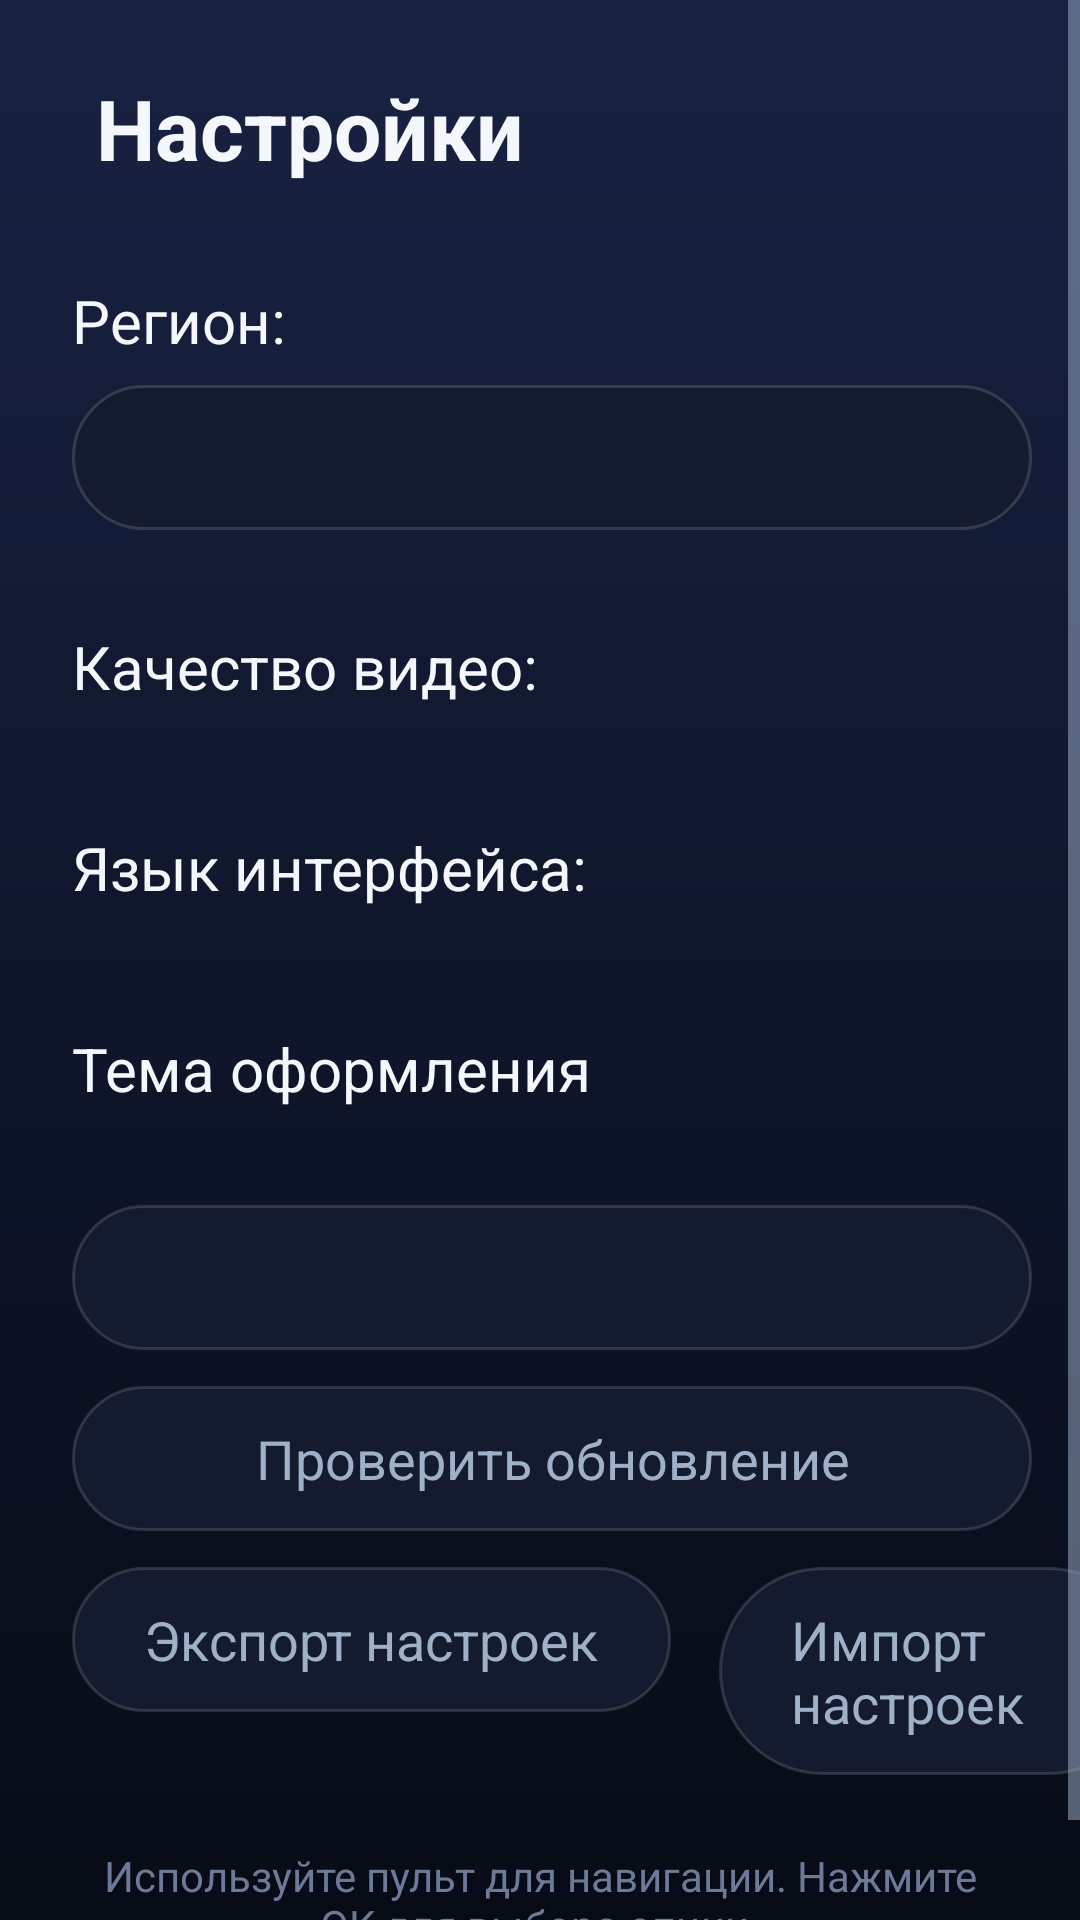

The Android layout XML behind this screen, and the referenced resources:
<!-- AndroidManifest.xml: application theme Theme.TVApp -->
<!-- res/layout/activity_settings.xml -->
<?xml version="1.0" encoding="utf-8"?>
<ScrollView xmlns:android="http://schemas.android.com/apk/res/android"
    xmlns:app="http://schemas.android.com/apk/res-auto"
    android:layout_width="match_parent"
    android:layout_height="match_parent"
    android:fillViewport="true">

<androidx.constraintlayout.widget.ConstraintLayout
    android:layout_width="match_parent"
    android:layout_height="wrap_content">

    <TextView
        android:id="@+id/titleText"
        android:layout_width="wrap_content"
        android:layout_height="wrap_content"
        android:text="@string/settings"
        android:textSize="28sp"
        android:textStyle="bold"
        android:textColor="?attr/tvTextPrimary"
        android:layout_marginStart="32dp"
        android:layout_marginTop="24dp"
        android:layout_marginEnd="24dp"
        android:layout_marginBottom="24dp"
        app:layout_constraintTop_toTopOf="parent"
        app:layout_constraintStart_toStartOf="parent" />

    
    <TextView
        android:id="@+id/regionLabel"
        android:layout_width="wrap_content"
        android:layout_height="wrap_content"
        android:text="@string/region_label"
        android:textSize="20sp"
        android:textColor="?attr/tvTextPrimary"
        android:layout_marginStart="24dp"
        android:layout_marginTop="32dp"
        app:layout_constraintTop_toBottomOf="@id/titleText"
        app:layout_constraintStart_toStartOf="parent" />

    <TextView
        android:id="@+id/regionButton"
        android:layout_width="wrap_content"
        android:layout_height="wrap_content"
        android:minWidth="320dp"
        android:textSize="18sp"
        android:textColor="?attr/tvOptionText"
        android:background="@drawable/option_button_bg"
        android:paddingStart="24dp"
        android:paddingEnd="24dp"
        android:paddingTop="12dp"
        android:paddingBottom="12dp"
        android:gravity="center"
        android:focusable="true"
        android:clickable="true"
        android:layout_marginStart="24dp"
        android:layout_marginTop="8dp"
        app:layout_constraintTop_toBottomOf="@id/regionLabel"
        app:layout_constraintStart_toStartOf="parent" />

    
    <TextView
        android:id="@+id/qualityLabel"
        android:layout_width="wrap_content"
        android:layout_height="wrap_content"
        android:text="@string/quality_label"
        android:textSize="20sp"
        android:textColor="?attr/tvTextPrimary"
        android:layout_marginStart="24dp"
        android:layout_marginTop="32dp"
        app:layout_constraintTop_toBottomOf="@id/regionButton"
        app:layout_constraintStart_toStartOf="parent" />

    <LinearLayout
        android:id="@+id/qualityOptions"
        android:layout_width="wrap_content"
        android:layout_height="wrap_content"
        android:orientation="horizontal"
        android:layout_marginStart="24dp"
        android:layout_marginTop="8dp"
        app:layout_constraintTop_toBottomOf="@id/qualityLabel"
        app:layout_constraintStart_toStartOf="parent" />

    
    <TextView
        android:id="@+id/languageLabel"
        android:layout_width="wrap_content"
        android:layout_height="wrap_content"
        android:text="@string/language_label"
        android:textSize="20sp"
        android:textColor="?attr/tvTextPrimary"
        android:layout_marginStart="24dp"
        android:layout_marginTop="32dp"
        app:layout_constraintTop_toBottomOf="@id/qualityOptions"
        app:layout_constraintStart_toStartOf="parent" />

    <LinearLayout
        android:id="@+id/languageOptions"
        android:layout_width="wrap_content"
        android:layout_height="wrap_content"
        android:orientation="horizontal"
        android:layout_marginStart="24dp"
        android:layout_marginTop="8dp"
        app:layout_constraintTop_toBottomOf="@id/languageLabel"
        app:layout_constraintStart_toStartOf="parent" />

    
    <TextView
        android:id="@+id/themeLabel"
        android:layout_width="wrap_content"
        android:layout_height="wrap_content"
        android:text="@string/theme_label"
        android:textSize="20sp"
        android:textColor="?attr/tvTextPrimary"
        android:layout_marginStart="24dp"
        android:layout_marginTop="32dp"
        app:layout_constraintTop_toBottomOf="@id/languageOptions"
        app:layout_constraintStart_toStartOf="parent" />

    <LinearLayout
        android:id="@+id/themeOptions"
        android:layout_width="wrap_content"
        android:layout_height="wrap_content"
        android:orientation="horizontal"
        android:layout_marginStart="24dp"
        android:layout_marginTop="8dp"
        app:layout_constraintTop_toBottomOf="@id/themeLabel"
        app:layout_constraintStart_toStartOf="parent" />

    
    <TextView
        android:id="@+id/refreshButton"
        android:layout_width="wrap_content"
        android:layout_height="wrap_content"
        android:minWidth="320dp"
        android:textSize="18sp"
        android:textColor="?attr/tvOptionText"
        android:background="@drawable/option_button_bg"
        android:paddingStart="24dp"
        android:paddingEnd="24dp"
        android:paddingTop="12dp"
        android:paddingBottom="12dp"
        android:gravity="center"
        android:focusable="true"
        android:clickable="true"
        android:layout_marginStart="24dp"
        android:layout_marginTop="24dp"
        app:layout_constraintTop_toBottomOf="@id/themeOptions"
        app:layout_constraintStart_toStartOf="parent" />

    <TextView
        android:id="@+id/updateButton"
        android:layout_width="wrap_content"
        android:layout_height="wrap_content"
        android:minWidth="320dp"
        android:textSize="18sp"
        android:textColor="?attr/tvOptionText"
        android:background="@drawable/option_button_bg"
        android:paddingStart="24dp"
        android:paddingEnd="24dp"
        android:paddingTop="12dp"
        android:paddingBottom="12dp"
        android:gravity="center"
        android:focusable="true"
        android:clickable="true"
        android:layout_marginStart="24dp"
        android:layout_marginTop="12dp"
        android:text="@string/update_check"
        app:layout_constraintTop_toBottomOf="@id/refreshButton"
        app:layout_constraintStart_toStartOf="parent" />

    <LinearLayout
        android:id="@+id/backupRow"
        android:layout_width="wrap_content"
        android:layout_height="wrap_content"
        android:orientation="horizontal"
        android:layout_marginStart="24dp"
        android:layout_marginTop="12dp"
        app:layout_constraintTop_toBottomOf="@id/updateButton"
        app:layout_constraintStart_toStartOf="parent">

        <TextView
            android:id="@+id/exportButton"
            android:layout_width="wrap_content"
            android:layout_height="wrap_content"
            android:textSize="18sp"
            android:textColor="?attr/tvOptionText"
            android:background="@drawable/option_button_bg"
            android:paddingStart="24dp"
            android:paddingEnd="24dp"
            android:paddingTop="12dp"
            android:paddingBottom="12dp"
            android:focusable="true"
            android:clickable="true"
            android:text="@string/settings_export" />

        <TextView
            android:id="@+id/importButton"
            android:layout_width="wrap_content"
            android:layout_height="wrap_content"
            android:textSize="18sp"
            android:textColor="?attr/tvOptionText"
            android:background="@drawable/option_button_bg"
            android:paddingStart="24dp"
            android:paddingEnd="24dp"
            android:paddingTop="12dp"
            android:paddingBottom="12dp"
            android:focusable="true"
            android:clickable="true"
            android:layout_marginStart="16dp"
            android:text="@string/settings_import" />

    </LinearLayout>

    <TextView
        android:layout_width="0dp"
        android:layout_height="wrap_content"
        android:text="@string/settings_help"
        android:textSize="14sp"
        android:textColor="?attr/tvTextHint"
        android:gravity="center"
        android:layout_margin="24dp"
        app:layout_constraintTop_toBottomOf="@id/backupRow"
        app:layout_constraintBottom_toBottomOf="parent"
        app:layout_constraintStart_toStartOf="parent"
        app:layout_constraintEnd_toEndOf="parent" />

</androidx.constraintlayout.widget.ConstraintLayout>

</ScrollView>
<!-- resources referenced by this layout -->
<resources>
  <!-- drawable option_button_bg (drawable) -->
  <?xml version="1.0" encoding="utf-8"?>
  <selector xmlns:android="http://schemas.android.com/apk/res/android">
      <item android:state_selected="true">
          <shape android:shape="rectangle">
              <gradient
                  android:startColor="?attr/tvAccent"
                  android:endColor="?attr/tvAccentSecondary"
                  android:angle="0" />
              <corners android:radius="100dp" />
          </shape>
      </item>
      <item android:state_focused="true">
          <shape android:shape="rectangle">
              <solid android:color="?attr/tvSurfaceHigh" />
              <corners android:radius="100dp" />
              <stroke
                  android:width="2dp"
                  android:color="?attr/tvAccent" />
          </shape>
      </item>
      <item>
          <shape android:shape="rectangle">
              <solid android:color="?attr/tvSurface" />
              <corners android:radius="100dp" />
              <stroke
                  android:width="1dp"
                  android:color="?attr/tvSurfaceStroke" />
          </shape>
      </item>
  </selector>
  <string name="language_label">Язык интерфейса:</string>
  <string name="quality_label">Качество видео:</string>
  <string name="region_label">Регион:</string>
  <string name="settings">Настройки</string>
  <string name="settings_export">Экспорт настроек</string>
  <string name="settings_help">Используйте пульт для навигации. Нажмите OK для выбора опции.</string>
  <string name="settings_import">Импорт настроек</string>
  <string name="theme_label">Тема оформления</string>
  <string name="update_check">Проверить обновление</string>
  <style name="Theme.TVApp.Base" parent="Theme.AppCompat.NoActionBar">
          <item name="android:windowBackground">@drawable/bg_app</item>
          <item name="android:colorPrimary">?attr/tvAccent</item>
          <item name="android:colorPrimaryDark">?attr/tvBackground</item>
          <item name="android:colorAccent">?attr/tvAccent</item>
          <item name="android:windowDisablePreview">true</item>
          <item name="android:textColorPrimary">?attr/tvTextPrimary</item>
          <item name="android:textColorSecondary">?attr/tvTextSecondary</item>
          <item name="tvOptionText">@color/option_button_text</item>
  
          
          <item name="android:defaultFocusHighlightEnabled">true</item>
      </style>
  <color name="midnight_bg">#FF0A0F1E</color>
  <color name="midnight_top">#FF182242</color>
  <color name="midnight_bottom">#FF070B16</color>
  <color name="midnight_surface">#FF141B2F</color>
  <color name="midnight_surface_high">#FF1F2A46</color>
  <color name="midnight_stroke">#24FFFFFF</color>
  <color name="midnight_accent">#FF6D5BFF</color>
  <color name="midnight_accent2">#FF3DDBFF</color>
  <color name="midnight_text_primary">#FFF4F7FC</color>
  <color name="midnight_text_secondary">#FF9FB0C9</color>
  <color name="midnight_text_hint">#FF6B7A96</color>
  <color name="midnight_live">#FFFF475D</color>
  <color name="midnight_live_bg">#33FF475D</color>
  <color name="midnight_selected">#FF34D399</color>
  <color name="midnight_selected_bg">#1A34D399</color>
  <color name="midnight_warning">#FFFFB300</color>
  <!-- drawable bg_app (drawable) -->
  <?xml version="1.0" encoding="utf-8"?>
  <shape xmlns:android="http://schemas.android.com/apk/res/android"
      android:shape="rectangle">
      <gradient
          android:angle="270"
          android:startColor="?attr/tvBgTop"
          android:endColor="?attr/tvBgBottom"
          android:type="linear" />
  </shape>
</resources>
